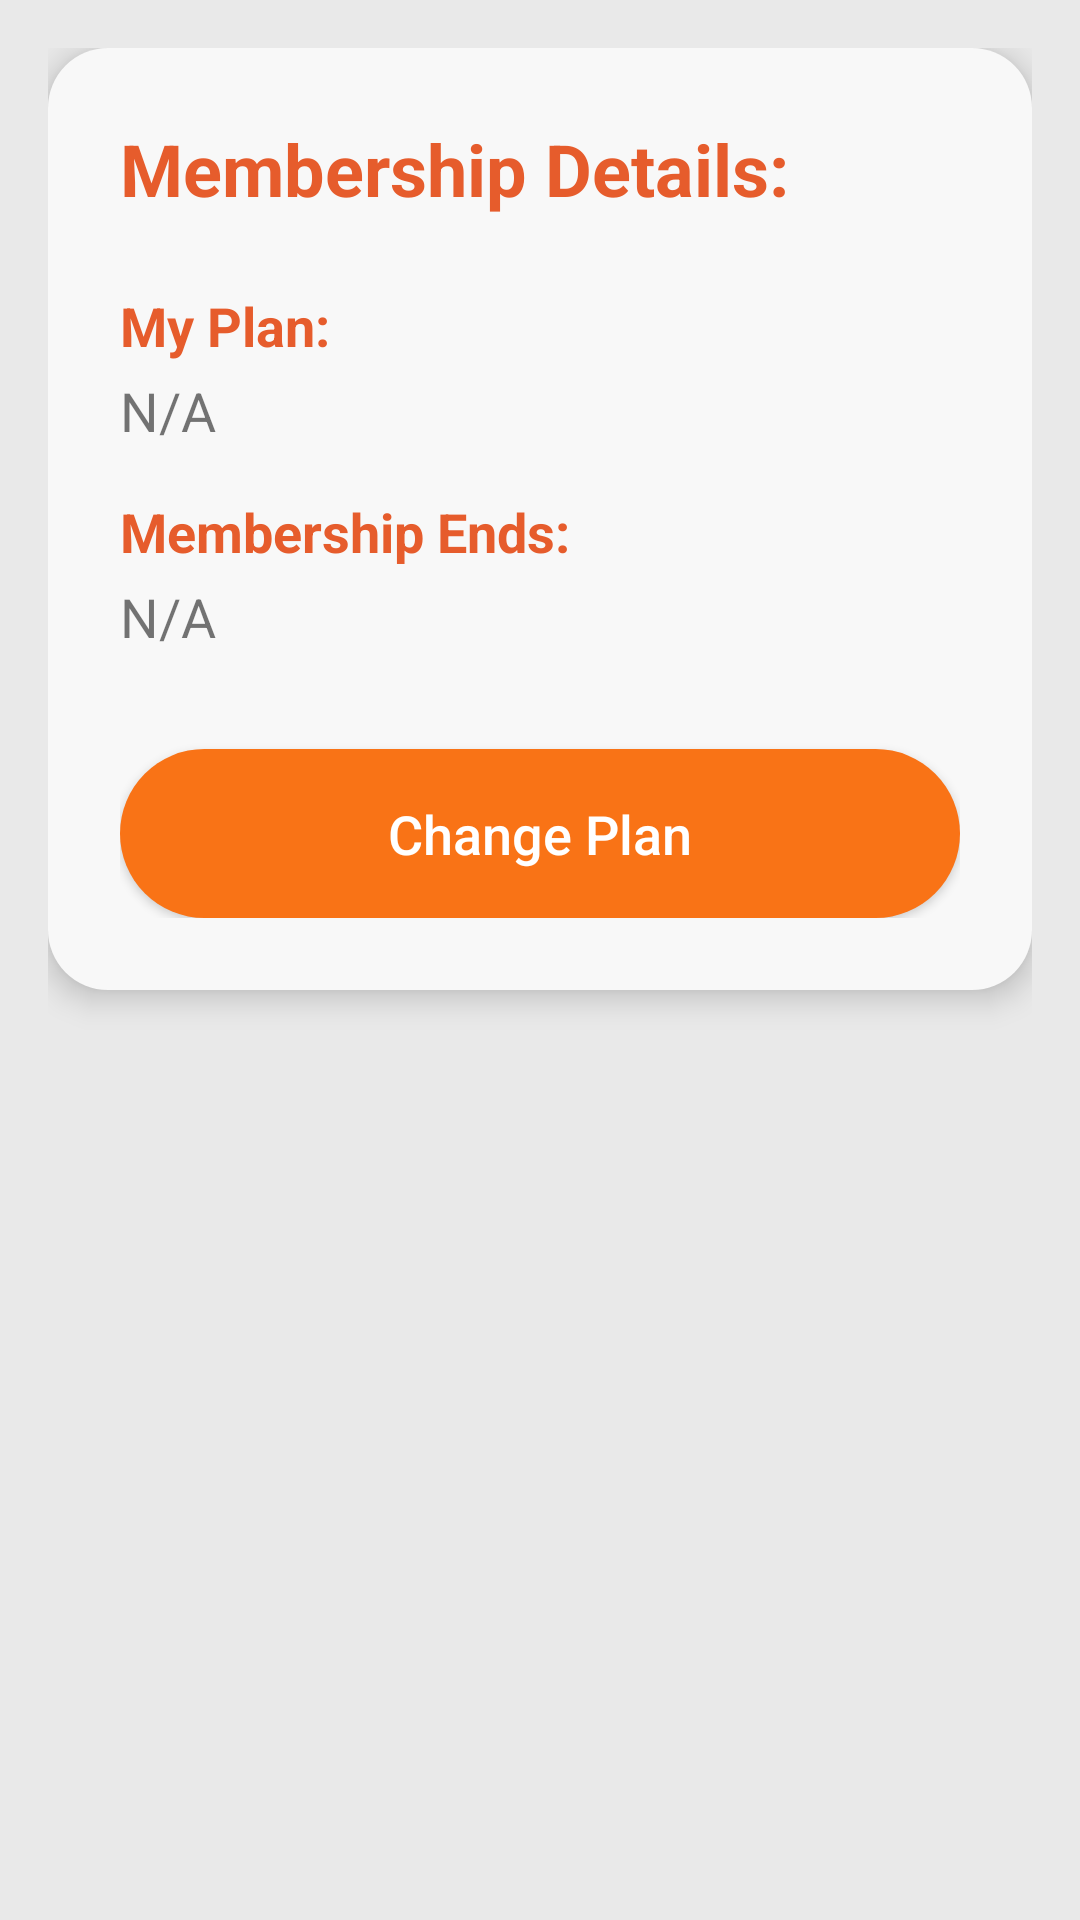

Produce the Android XML layout that renders to this screen, including the resource entries it uses.
<!-- AndroidManifest.xml: application theme Theme.FitMe -->
<!-- res/layout/fragment_membership_detailss.xml -->
<?xml version="1.0" encoding="utf-8"?>
<ScrollView xmlns:android="http://schemas.android.com/apk/res/android"
    android:layout_width="match_parent"
    android:layout_height="match_parent"
    android:background="#E9E9E9"
    android:padding="16dp">

    <LinearLayout
        android:layout_width="match_parent"
        android:layout_height="wrap_content"
        android:background="@drawable/rounded_card"
        android:orientation="vertical"
        android:padding="24dp"
        android:elevation="6dp">

        <TextView
            android:id="@+id/title_membership"
            android:layout_width="wrap_content"
            android:layout_height="wrap_content"
            android:text="@string/membershipdetails"
            android:textSize="24sp"
            android:textStyle="bold"
            android:textColor="#E65C2C"
            android:layout_marginBottom="24dp" />

        <TextView
            android:id="@+id/label_plan"
            android:layout_width="wrap_content"
            android:layout_height="wrap_content"
            android:text="@string/plan"
            android:textSize="18sp"
            android:textColor="#E65C2C"
            android:textStyle="bold"
            android:layout_marginBottom="4dp" />

        <TextView
            android:id="@+id/value_plan"
            android:layout_width="wrap_content"
            android:layout_height="wrap_content"
            android:layout_marginBottom="16dp"
            android:text="N/A"
            android:textSize="18sp" />

        <TextView
            android:id="@+id/label_membership_ends"
            android:layout_width="wrap_content"
            android:layout_height="wrap_content"
            android:text="@string/membershipends"
            android:textSize="18sp"
            android:textColor="#E65C2C"
            android:textStyle="bold"
            android:layout_marginBottom="4dp" />

        <TextView
            android:id="@+id/value_membership_ends"
            android:layout_width="wrap_content"
            android:layout_height="wrap_content"
            android:layout_marginBottom="24dp"
            android:text="N/A"
            android:textSize="18sp" />

        <Button
            android:id="@+id/button_change_plan"
            android:layout_width="match_parent"
            android:layout_height="wrap_content"
            android:text="@string/change_plan"
            android:textAllCaps="false"
            android:textSize="18sp"
            android:textColor="@android:color/white"
            android:background="@drawable/rounded_button"
            android:padding="16dp"
            android:layout_marginTop="8dp" />

    </LinearLayout>
</ScrollView>
<!-- resources referenced by this layout -->
<resources>
  <!-- drawable rounded_button (drawable) -->
  <shape xmlns:android="http://schemas.android.com/apk/res/android" android:shape="rectangle">
      <solid android:color="#F97316" />
      <corners android:radius="30dp" />
  </shape>
  <!-- drawable rounded_card (drawable) -->
  <shape xmlns:android="http://schemas.android.com/apk/res/android"
      android:shape="rectangle">
      <solid android:color="#F8F8F8" />
      <corners android:radius="20dp" />
      <padding android:left="16dp" android:top="16dp" android:right="16dp" android:bottom="16dp" />
  </shape>
  <string name="change_plan">Change Plan</string>
  <string name="membershipdetails">Membership Details: </string>
  <string name="membershipends">Membership Ends: </string>
  <string name="plan">My Plan: </string>
  <style name="Theme.FitMe" parent="Theme.AppCompat.Light.NoActionBar">
          
          <item name="colorPrimary">@android:color/holo_orange_light</item>
          <item name="colorPrimaryDark">@android:color/holo_orange_dark</item>
          <item name="colorAccent">@android:color/holo_orange_light</item>
      </style>
</resources>
